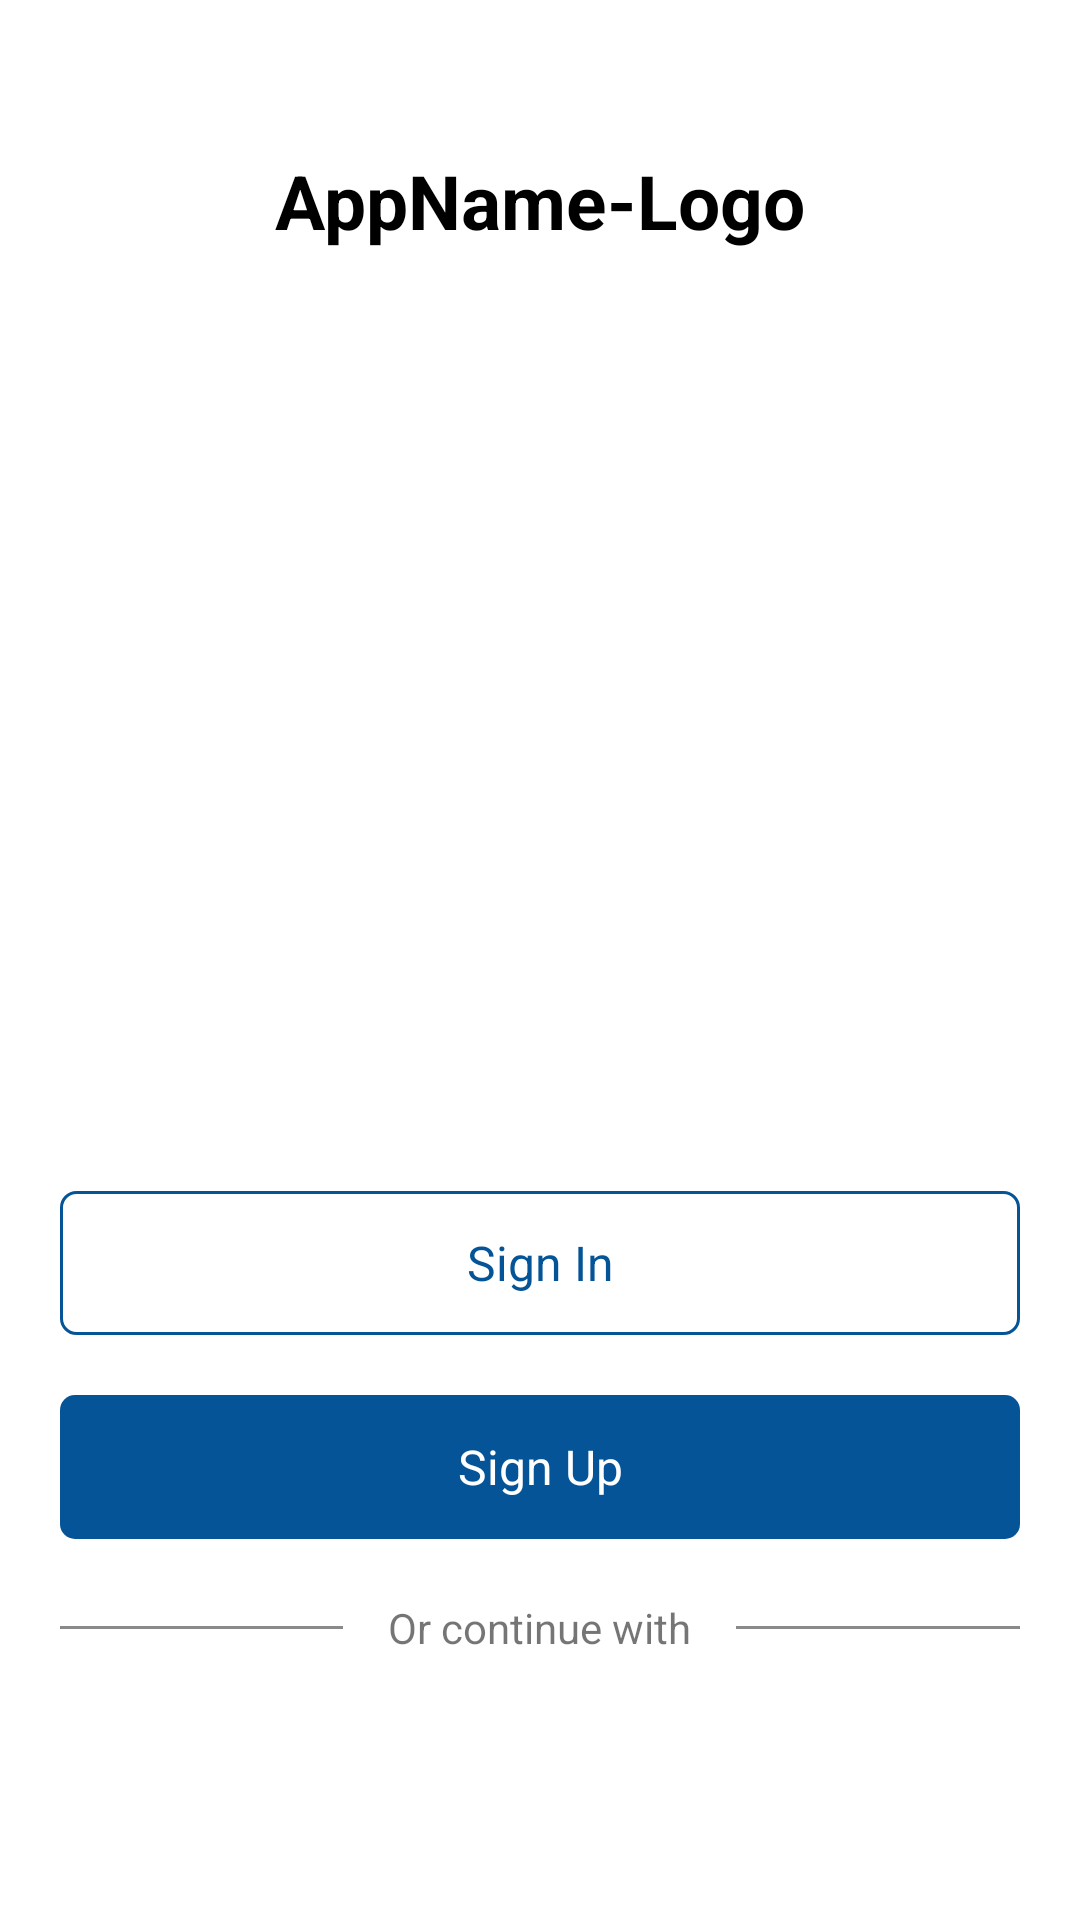

Reconstruct the res/layout file that produces this screen, plus the resources it refers to.
<!-- AndroidManifest.xml: application theme Theme.InvestPuzzle -->
<!-- res/layout/screen_startup.xml -->
<?xml version="1.0" encoding="utf-8"?>
<LinearLayout xmlns:android="http://schemas.android.com/apk/res/android"
    android:layout_width="match_parent"
    android:layout_height="match_parent"
    android:orientation="vertical"
    android:gravity="center_horizontal"
    android:paddingVertical="20dp">

    <TextView
        android:layout_width="wrap_content"
        android:layout_height="wrap_content"
        android:text="AppName-Logo"
        android:textSize="@dimen/app_name_font_size"
        android:textColor="@color/color_app_name"
        android:textStyle="bold"
        android:layout_marginTop="30dp"/>

    <Space
        android:layout_width="match_parent"
        android:layout_height="0px"
        android:layout_weight="1"/>

    <TextView
        android:id="@+id/txvSignIn"
        android:layout_width="match_parent"
        android:layout_height="@dimen/button_height"
        android:background="@drawable/bg_blue_border_rect"
        android:layout_marginHorizontal="@dimen/vertical_baseline"
        android:text="@string/sign_in"
        android:gravity="center"
        android:textSize="@dimen/button_font_size"
        android:textColor="@color/blue"/>

    <TextView
        android:id="@+id/txvSignUp"
        android:layout_width="match_parent"
        android:layout_height="@dimen/button_height"
        android:background="@drawable/bg_blue_rect"
        android:layout_marginHorizontal="@dimen/vertical_baseline"
        android:text="@string/sign_up"
        android:gravity="center"
        android:textSize="@dimen/button_font_size"
        android:textColor="@color/white"
        android:layout_marginTop="20dp"/>

    <LinearLayout
        android:layout_width="match_parent"
        android:layout_height="wrap_content"
        android:orientation="horizontal"
        android:layout_marginHorizontal="@dimen/vertical_baseline"
        android:gravity="center_vertical"
        android:paddingVertical="20dp">

        <View
            android:layout_width="0px"
            android:layout_height="1dp"
            android:layout_weight="1"
            android:background="@color/color_description"/>

        <TextView
            android:layout_width="wrap_content"
            android:layout_height="wrap_content"
            android:text="@string/or_continue_with"
            android:layout_marginHorizontal="15dp"/>

        <View
            android:layout_width="0px"
            android:layout_height="1dp"
            android:layout_weight="1"
            android:background="@color/color_description"/>

    </LinearLayout>

    <FrameLayout
        android:layout_width="match_parent"
        android:layout_height="@dimen/button_height"
        android:layout_marginHorizontal="@dimen/vertical_baseline"
        android:background="@drawable/bg_grey_border"
        android:paddingVertical="15dp">

        <ImageView
            android:layout_width="wrap_content"
            android:layout_height="wrap_content"
            android:src="@drawable/google_logo"
            android:layout_gravity="center"/>

    </FrameLayout>

</LinearLayout>
<!-- resources referenced by this layout -->
<resources>
  <color name="blue">#045497</color>
  <color name="color_app_name">#000</color>
  <color name="color_description">#8A8A8A</color>
  <color name="white">#FFFFFFFF</color>
  <dimen name="app_name_font_size">25sp</dimen>
  <dimen name="button_font_size">16dp</dimen>
  <dimen name="button_height">48dp</dimen>
  <dimen name="vertical_baseline">20dp</dimen>
  <!-- drawable bg_blue_border_rect (drawable) -->
  <?xml version="1.0" encoding="utf-8"?>
  <shape xmlns:android="http://schemas.android.com/apk/res/android">
  
      <stroke android:color="@color/blue" android:width="1dp"/>
      <corners android:radius="@dimen/corner_radius"/>
  </shape>
  <!-- drawable bg_blue_rect (drawable) -->
  <?xml version="1.0" encoding="utf-8"?>
  <shape xmlns:android="http://schemas.android.com/apk/res/android">
  
      <solid android:color="@color/blue"/>
      <corners android:radius="@dimen/corner_radius"/>
  </shape>
  <string name="or_continue_with">Or continue with</string>
  <string name="sign_in">Sign In</string>
  <string name="sign_up">Sign Up</string>
  <style name="Theme.InvestPuzzle" parent="Theme.MaterialComponents.DayNight.NoActionBar">
          
          <item name="colorPrimary">@color/blue</item>
          <item name="colorPrimaryVariant">@color/blue</item>
          <item name="colorOnPrimary">@color/white</item>
          
          <item name="colorSecondary">@color/blue</item>
          <item name="colorSecondaryVariant">@color/blue</item>
          <item name="colorOnSecondary">@color/black</item>
          
          <item name="android:statusBarColor">?attr/colorPrimaryVariant</item>
          
      </style>
  <dimen name="corner_radius">5dp</dimen>
  <color name="black">#FF000000</color>
</resources>
